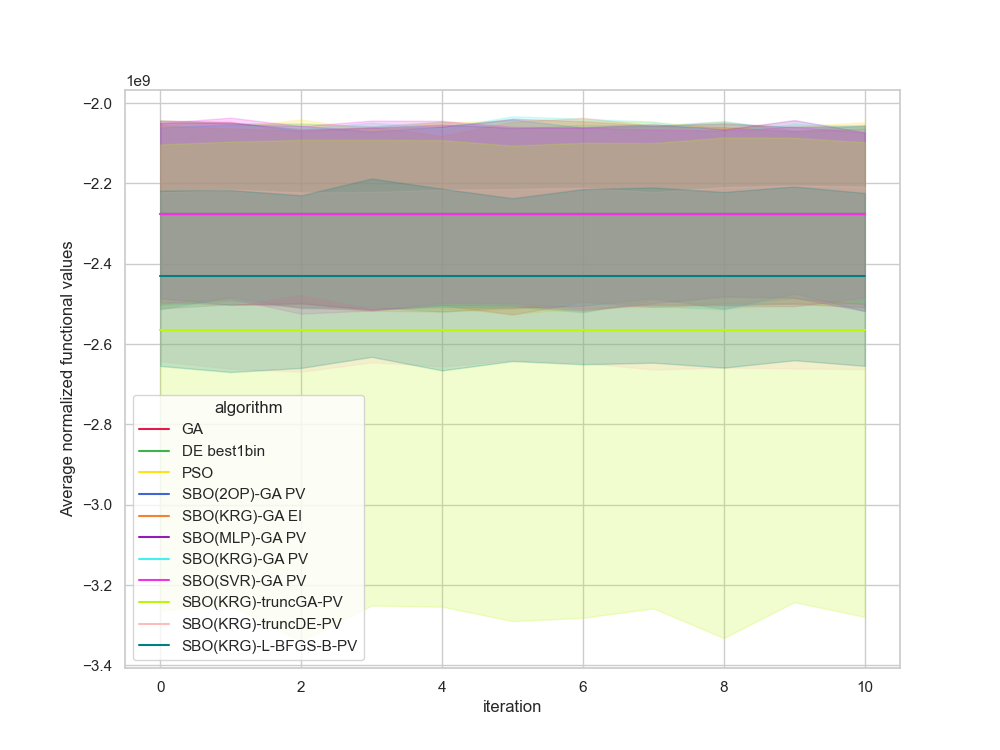

The file beside this chart, header and first rows:
, Unnamed: 0, value, iteration, algorithm, replicate
0, 0.0, -2437333659, 0, GA, 0
1, 1.0, -2437333659, 1, GA, 0
2, 2.0, -2437333659, 2, GA, 0
3, 3.0, -2437333659, 3, GA, 0
4, 4.0, -2437333659, 4, GA, 0
5, 5.0, -2437333659, 5, GA, 0
6, 6.0, -2437333659, 6, GA, 0
7, 7.0, -2437333659, 7, GA, 0
8, 8.0, -2437333659, 8, GA, 0
9, 9.0, -2437333659, 9, GA, 0
10, 10.0, -2437333659, 10, GA, 0
11, 11.0, -2335095514, 0, GA, 1
12, 12.0, -2335095514, 1, GA, 1
13, 13.0, -2335095514, 2, GA, 1
14, 14.0, -2335095514, 3, GA, 1
15, 15.0, -2335095514, 4, GA, 1
16, 16.0, -2335095514, 5, GA, 1
17, 17.0, -2335095514, 6, GA, 1
18, 18.0, -2335095514, 7, GA, 1
19, 19.0, -2335095514, 8, GA, 1
20, 20.0, -2335095514, 9, GA, 1
21, 21.0, -2335095514, 10, GA, 1
22, 22.0, -3000605031, 0, GA, 2
23, 23.0, -3000605031, 1, GA, 2
24, 24.0, -3000605031, 2, GA, 2
25, 25.0, -3000605031, 3, GA, 2
26, 26.0, -3000605031, 4, GA, 2
27, 27.0, -3000605031, 5, GA, 2
28, 28.0, -3000605031, 6, GA, 2
29, 29.0, -3000605031, 7, GA, 2
30, 30.0, -3000605031, 8, GA, 2
31, 31.0, -3000605031, 9, GA, 2
32, 32.0, -3000605031, 10, GA, 2
33, 33.0, -1864505874, 0, GA, 3
34, 34.0, -1864505874, 1, GA, 3
35, 35.0, -1864505874, 2, GA, 3
36, 36.0, -1864505874, 3, GA, 3
37, 37.0, -1864505874, 4, GA, 3
38, 38.0, -1864505874, 5, GA, 3
39, 39.0, -1864505874, 6, GA, 3
40, 40.0, -1864505874, 7, GA, 3
41, 41.0, -1864505874, 8, GA, 3
42, 42.0, -1864505874, 9, GA, 3
43, 43.0, -1864505874, 10, GA, 3
44, 44.0, -2449228604, 0, GA, 4
45, 45.0, -2449228604, 1, GA, 4
46, 46.0, -2449228604, 2, GA, 4
47, 47.0, -2449228604, 3, GA, 4
48, 48.0, -2449228604, 4, GA, 4
49, 49.0, -2449228604, 5, GA, 4
50, 50.0, -2449228604, 6, GA, 4
51, 51.0, -2449228604, 7, GA, 4
52, 52.0, -2449228604, 8, GA, 4
53, 53.0, -2449228604, 9, GA, 4
54, 54.0, -2449228604, 10, GA, 4
55, 55.0, -2219267988, 0, GA, 5
56, 56.0, -2219267988, 1, GA, 5
57, 57.0, -2219267988, 2, GA, 5
58, 58.0, -2219267988, 3, GA, 5
59, 59.0, -2219267988, 4, GA, 5
... 1,150 more rows
